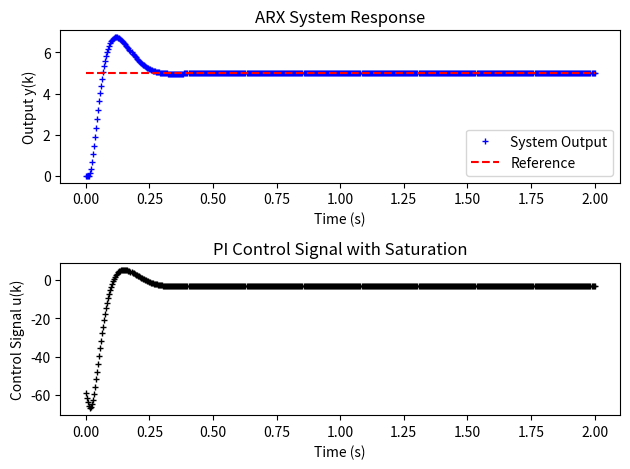

Source code (Python):
# Digital Control Simulation — ARX Model + Saturation (Python)
# Reference: PROJECT_REPORT.md for mathematical details.

import numpy as np
import matplotlib.pyplot as plt

def run_simulation():
    # -----------------------
    # Sampling period
    # -----------------------
    Ts = 0.004  # 4 ms

    # -----------------------
    # Reference signal
    # -----------------------
    # 2 seconds simulation
    # Corresponds to MATLAB: t = 0:Ts:2
    t = np.arange(0, 2 + Ts, Ts)
    Ref = 5 * np.ones_like(t)                 # Step reference

    # -----------------------
    # ARX model coefficients
    # System Model: A(z)y(k) = B(z)u(k)
    # A(z) = 1 - 1.9366 z^-1 + 1.1523 z^-2 - 0.2144 z^-3
    # B(z) = -0.001961 z^-3
    # -----------------------
    # Note: Signs are stored such that y(k) = -sum(a[i]*y[k-i]) + ...
    # a[0] corresponds to y(k), a[1] to y(k-1), etc.
    a = np.array([1, -1.9366, 1.1523, -0.2144], dtype=float)
    b = np.array([0, 0, 0, -0.001961], dtype=float)           # B(z) with zeros for delays

    # -----------------------
    # Initialize variables
    # -----------------------
    y = np.zeros_like(t, dtype=float)

    # Past outputs: y(k-1), y(k-2), y(k-3)
    y1 = 0.0
    y2 = 0.0
    y3 = 0.0

    # Past inputs: u(k-1), u(k-2), u(k-3), u(k-4)
    u1 = 0.0
    u2 = 0.0
    u3 = 0.0
    u4 = 0.0

    # Past error: e(k-1)
    error1 = 0.0

    # Store control signal for plotting
    Usim = np.zeros_like(t, dtype=float)

    # -----------------------
    # PI controller parameters
    # -----------------------
    Kp = -11.6083  # proportional gain
    Ti = 0.1014    # integral time

    # Discretization (Tustin / Trapezoidal Method)
    # K0 = Kp * (1 + Ts / (2*Ti))
    # K1 = Kp * (-1 + Ts / (2*Ti))
    K0 = Kp + Kp * Ts / (2 * Ti)
    K1 = -Kp + Kp * Ts / (2 * Ti)

    # -----------------------
    # Saturation limits
    # -----------------------
    Umax = 100.0
    Umin = -100.0

    # -----------------------
    # Simulation loop
    # -----------------------
    for k in range(len(t)):
        # ARX model implementation
        # y(k) = 1.9366*y(k-1) - 1.1523*y(k-2) + 0.2144*y(k-3) - 0.001961*u(k-4)
        # Note: In the code below, -a[1] becomes +1.9366, matching the equation.
        y[k] = (-a[1] * y1
                -a[2] * y2
                -a[3] * y3
                + b[0] * u1
                + b[1] * u2
                + b[2] * u3
                + b[3] * u4)

        # Control error
        error = Ref[k] - y[k]

        # PI control (incremental form)
        # u(k) = u(k-1) + K0*e(k) + K1*e(k-1)
        u = u1 + K0 * error + K1 * error1

        # Saturation
        if u > Umax:
            u = Umax
        elif u < Umin:
            u = Umin

        # Update past values for next iteration
        # Shift history: y(k-2) -> y(k-3), y(k-1) -> y(k-2), y(k) -> y(k-1)
        y3, y2, y1 = y2, y1, y[k]
        # Shift history: u(k-3) -> u(k-4), ...
        u4, u3, u2, u1 = u3, u2, u1, u

        error1 = error
        Usim[k] = u

    return t, y, Usim, Ref

def main():
    t, y, Usim, Ref = run_simulation()

    # -----------------------
    # Plot results
    # -----------------------
    plt.figure()
    plt.subplot(2, 1, 1)
    plt.plot(t, y, 'b+', markersize=4, label='System Output')
    plt.plot(t, Ref, 'r--', label='Reference')
    plt.xlabel('Time (s)')
    plt.ylabel('Output y(k)')
    plt.legend()
    plt.title('ARX System Response')

    plt.subplot(2, 1, 2)
    plt.plot(t, Usim, 'k+', markersize=4)
    plt.xlabel('Time (s)')
    plt.ylabel('Control Signal u(k)')
    plt.title('PI Control Signal with Saturation')

    plt.tight_layout()
    # Save the figure instead of just showing it, useful for headless verification
    plt.savefig('simulation_result.png')
    print("Simulation complete. Results saved to 'simulation_result.png'.")
    # plt.show() # Optional: Uncomment to see interactive plot

if __name__ == "__main__":
    main()
